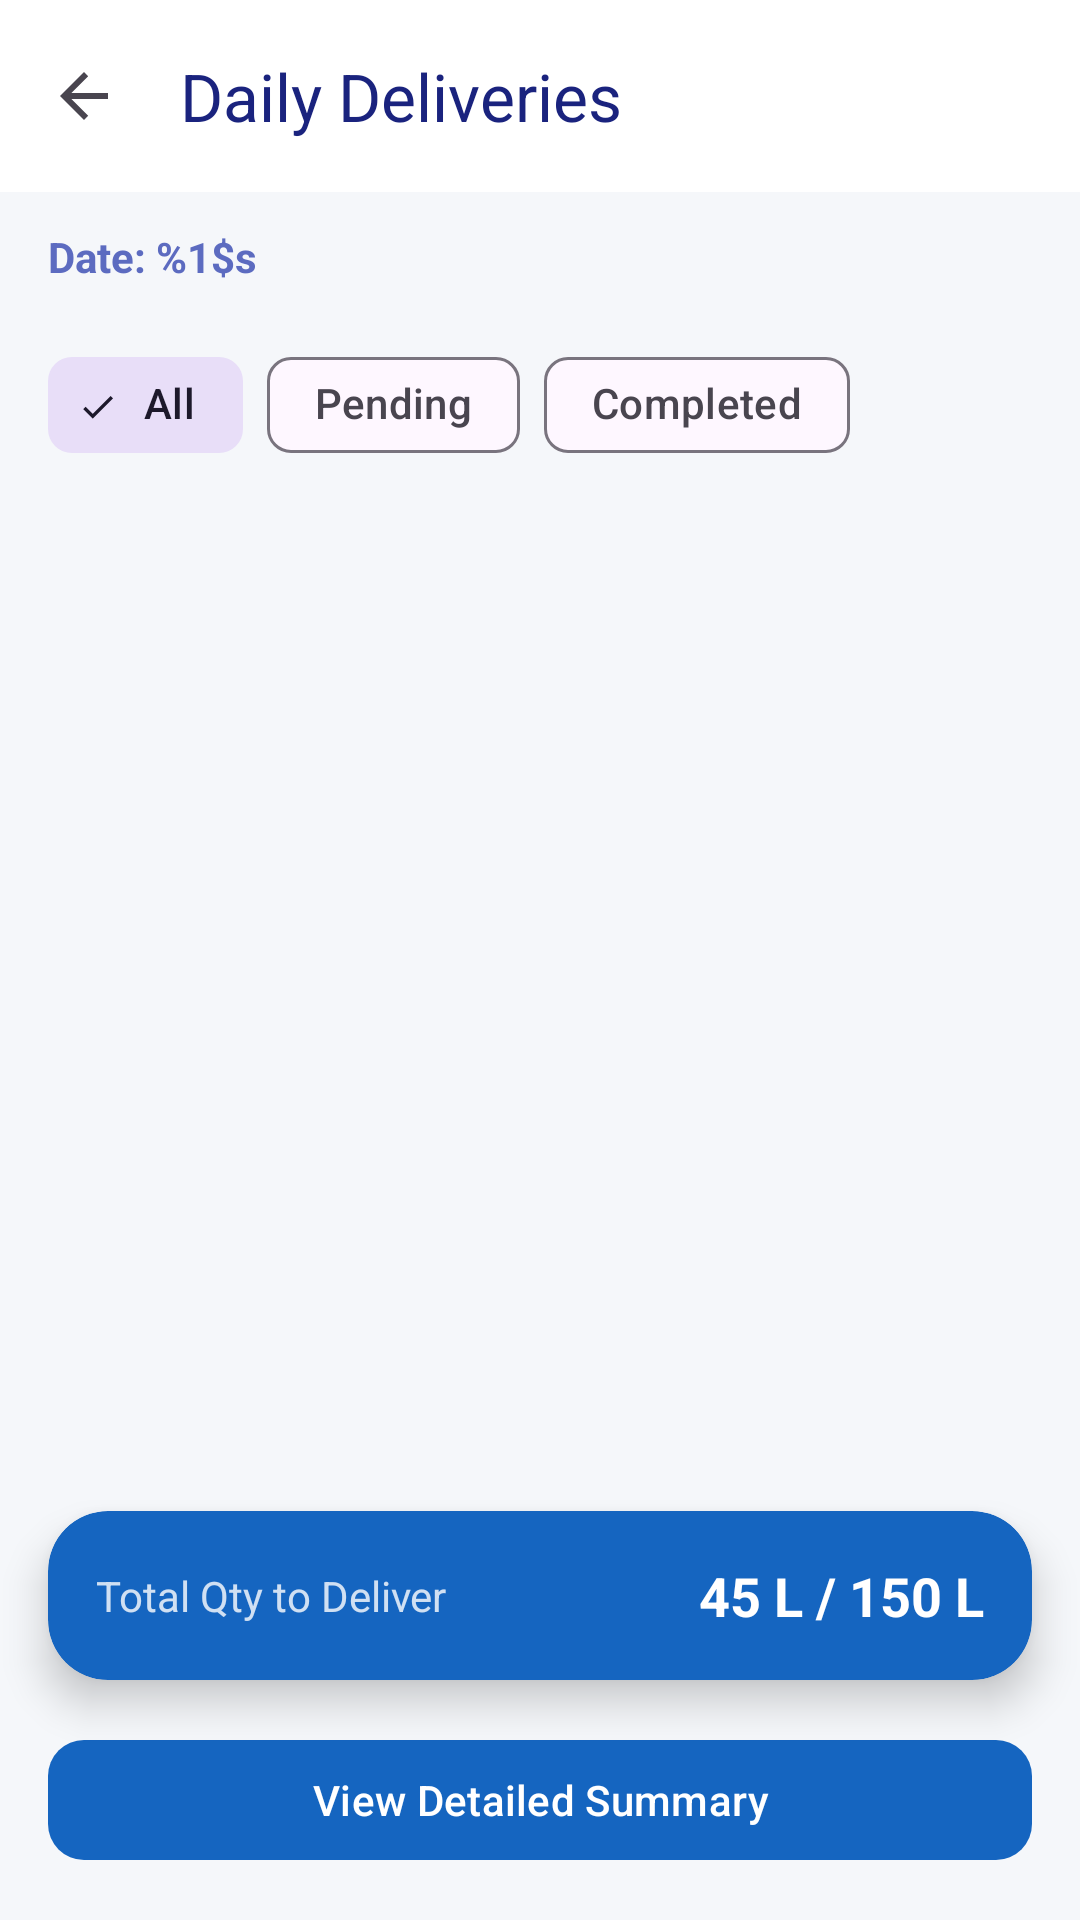

Android layout source for this screen:
<!-- AndroidManifest.xml: application theme Theme.MilkiWAI -->
<!-- res/layout/activity_delivery.xml -->
<?xml version="1.0" encoding="utf-8"?>
<LinearLayout xmlns:android="http://schemas.android.com/apk/res/android"
    xmlns:app="http://schemas.android.com/apk/res-auto"
    android:layout_width="match_parent"
    android:layout_height="match_parent"
    android:orientation="vertical"
    android:background="@color/background_light">

    <com.google.android.material.appbar.MaterialToolbar
        android:id="@+id/toolbar"
        android:layout_width="match_parent"
        android:layout_height="?attr/actionBarSize"
        android:background="@color/surface"
        app:title="Daily Deliveries"
        app:titleTextColor="@color/text_main"
        app:navigationIcon="?attr/homeAsUpIndicator"/>

    <TextView
        android:id="@+id/tvDate"
        android:layout_width="match_parent"
        android:layout_height="wrap_content"
        android:paddingHorizontal="16dp"
        android:paddingTop="12dp"
        android:text="@string/delivery_date_format"
        android:textColor="@color/text_secondary"
        android:textSize="14sp"
        android:textStyle="bold"/>

    
    <com.google.android.material.chip.ChipGroup
        android:layout_width="match_parent"
        android:layout_height="wrap_content"
        android:padding="16dp"
        app:singleSelection="true">
        <com.google.android.material.chip.Chip
            style="@style/Widget.Material3.Chip.Filter"
            android:layout_width="wrap_content"
            android:layout_height="wrap_content"
            android:text="@string/chip_all"
            android:checked="true"/>
        <com.google.android.material.chip.Chip
            style="@style/Widget.Material3.Chip.Filter"
            android:layout_width="wrap_content"
            android:layout_height="wrap_content"
            android:text="@string/chip_pending"/>
        <com.google.android.material.chip.Chip
            style="@style/Widget.Material3.Chip.Filter"
            android:layout_width="wrap_content"
            android:layout_height="wrap_content"
            android:text="@string/chip_completed"/>
    </com.google.android.material.chip.ChipGroup>

    <androidx.recyclerview.widget.RecyclerView
        android:id="@+id/rvDeliveries"
        android:layout_width="match_parent"
        android:layout_height="0dp"
        android:layout_weight="1"
        android:paddingHorizontal="8dp"
        app:layoutManager="androidx.recyclerview.widget.LinearLayoutManager"/>

    
    <com.google.android.material.card.MaterialCardView
        android:layout_width="match_parent"
        android:layout_height="wrap_content"
        android:layout_margin="16dp"
        app:cardCornerRadius="20dp"
        app:cardElevation="8dp"
        app:cardBackgroundColor="@color/primary">
        <LinearLayout
            android:layout_width="match_parent"
            android:layout_height="wrap_content"
            android:orientation="horizontal"
            android:padding="16dp"
            android:gravity="center">
            <TextView
                android:layout_width="0dp"
                android:layout_height="wrap_content"
                android:layout_weight="1"
                android:text="@string/total_qty_to_deliver"
                android:textColor="#CCFFFFFF"
                android:textSize="14sp"/>
            <TextView
                android:id="@+id/tvTotalRemaining"
                android:layout_width="wrap_content"
                android:layout_height="wrap_content"
                android:text="@string/sample_qty"
                android:textColor="@android:color/white"
                android:textStyle="bold"
                android:textSize="18sp"/>
        </LinearLayout>
    </com.google.android.material.card.MaterialCardView>

    <com.google.android.material.button.MaterialButton
        android:id="@+id/btnViewSummary"
        android:layout_width="match_parent"
        android:layout_height="wrap_content"
        android:layout_marginHorizontal="16dp"
        android:layout_marginBottom="16dp"
        android:text="@string/view_detailed_summary"
        app:cornerRadius="12dp"/>

</LinearLayout>
<!-- resources referenced by this layout -->
<resources>
  <color name="background_light">#F5F7FA</color>
  <color name="primary">#1565C0</color>
  <color name="surface">#FFFFFF</color>
  <color name="text_main">#1A237E</color>
  <color name="text_secondary">#5C6BC0</color>
  <string name="chip_all">All</string>
  <string name="chip_completed">Completed</string>
  <string name="chip_pending">Pending</string>
  <string name="delivery_date_format">Date: %1$s</string>
  <string name="sample_qty">45 L / 150 L</string>
  <string name="total_qty_to_deliver">Total Qty to Deliver</string>
  <string name="view_detailed_summary">View Detailed Summary</string>
  <style name="Theme.MilkiWAI" parent="Base.Theme.MilkiWAI" />
  <style name="Base.Theme.MilkiWAI" parent="Theme.Material3.Light.NoActionBar">
          <item name="colorPrimary">@color/primary</item>
          <item name="colorSecondary">@color/primary_light</item>
          <item name="android:windowBackground">@color/background_light</item>
          <item name="android:statusBarColor">@color/primary</item>
  
          
          <item name="materialCardViewStyle">@style/Widget.MilkiWAI.Card</item>
      </style>
  <color name="primary_light">#42A5F5</color>
  <style name="Widget.MilkiWAI.Card" parent="Widget.Material3.CardView.Elevated">
          <item name="cardCornerRadius">16dp</item>
          <item name="cardElevation">2dp</item>
          <item name="strokeWidth">0dp</item>
      </style>
</resources>
